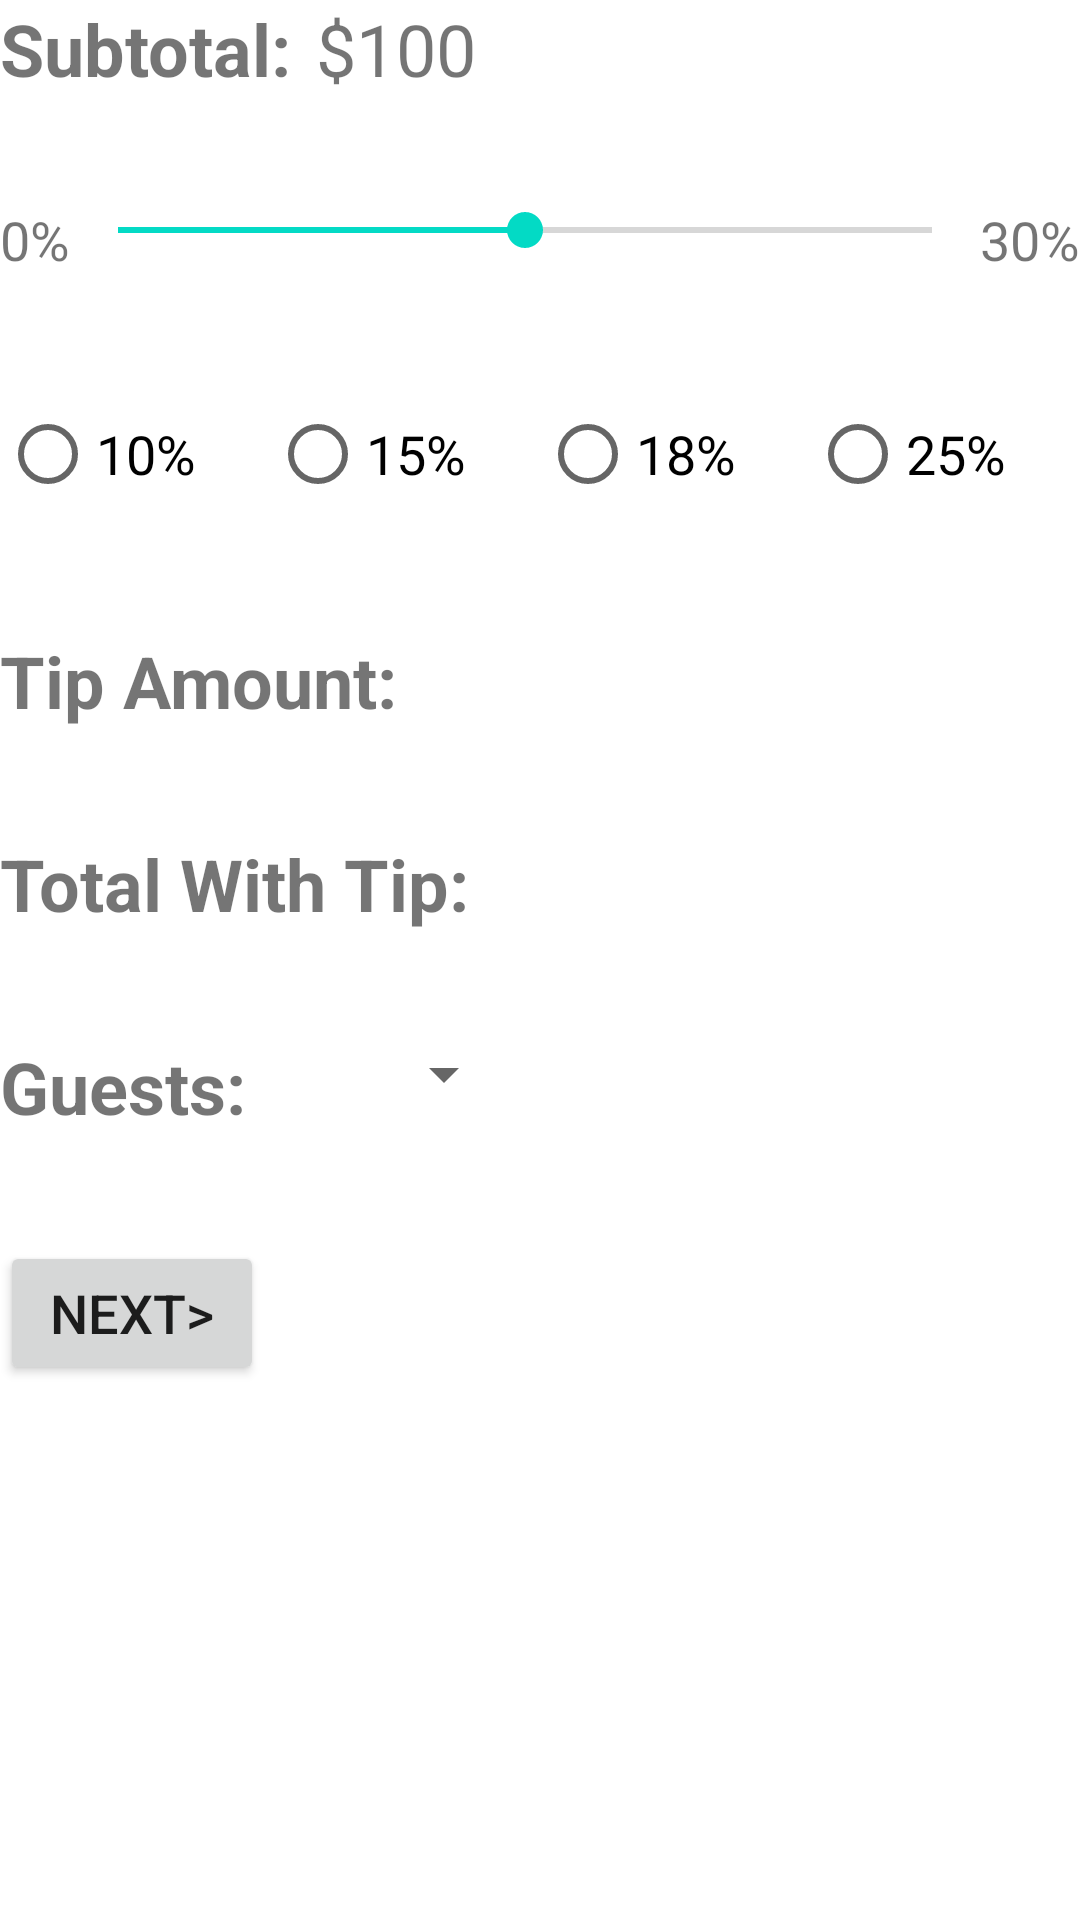

Produce the Android XML layout that renders to this screen, including the resource entries it uses.
<!-- AndroidManifest.xml: application theme Theme.UserInterfaceLab -->
<!-- res/layout/activity_main.xml -->
<?xml version="1.0" encoding="utf-8"?>
<LinearLayout xmlns:android="http://schemas.android.com/apk/res/android"
    android:layout_width="match_parent"
    android:layout_height="match_parent"
    android:orientation="vertical"
    android:layout_margin="8dp">

    <LinearLayout
        android:layout_width="wrap_content"
        android:layout_height="wrap_content"
        android:layout_weight="1">

        <TextView
            android:id="@+id/textView"
            android:layout_width="wrap_content"
            android:layout_height="wrap_content"
            android:text="Subtotal:"
            android:textSize="24sp"
            android:textStyle="bold" />

        <TextView
            android:id="@+id/subtotal_text"
            android:layout_width="wrap_content"
            android:layout_height="wrap_content"
            android:layout_marginLeft="8dp"
            android:text="$100"
            android:textSize="24sp" />
    </LinearLayout>

    <LinearLayout
        android:layout_width="match_parent"
        android:layout_height="wrap_content"
        android:orientation="horizontal"
        android:layout_weight="1">

        <TextView
            android:layout_width="wrap_content"
            android:layout_height="wrap_content"
            android:text="0%"
            android:textSize="18sp" />

        <SeekBar
            android:id="@+id/seekbar"
            android:layout_width="wrap_content"
            android:layout_height="wrap_content"
            android:layout_weight="1"
            android:max="30"
            android:progress="15"/>

        <TextView
            android:layout_width="wrap_content"
            android:layout_height="wrap_content"
            android:text="30%"
            android:textAlignment="textStart"
            android:textSize="18sp" />

    </LinearLayout>

    <LinearLayout
        android:layout_width="match_parent"
        android:layout_height="wrap_content"
        android:orientation="horizontal"
        android:layout_weight="1">

    <RadioGroup
        android:layout_width="match_parent"
        android:layout_height="wrap_content"
        android:orientation="horizontal"
        android:id="@+id/radioGroup">

        <RadioButton
            android:id="@+id/button1"
            android:layout_width="wrap_content"
            android:layout_height="wrap_content"
            android:text="10%"
            android:textSize="18sp"
            android:layout_weight="1">

        </RadioButton>
        <RadioButton
            android:id="@+id/button2"
            android:layout_width="wrap_content"
            android:layout_height="wrap_content"
            android:text="15%"
            android:textSize="18sp"
            android:layout_weight="1">

        </RadioButton>
        <RadioButton
            android:id="@+id/button3"
            android:layout_width="wrap_content"
            android:layout_height="wrap_content"
            android:text="18%"
            android:textSize="18sp"
            android:layout_weight="1">

        </RadioButton>
        <RadioButton
            android:id="@+id/button4"
            android:layout_width="wrap_content"
            android:layout_height="wrap_content"
            android:text="25%"
            android:textSize="18sp"
            android:layout_weight="1">

        </RadioButton>

    </RadioGroup>

</LinearLayout>
    <LinearLayout
        android:layout_width="wrap_content"
        android:layout_height="wrap_content"
        android:orientation="horizontal"
        android:layout_weight="1">

        <TextView
            android:layout_width="wrap_content"
            android:layout_height="wrap_content"
            android:text="Tip Amount:"
            android:textSize="24sp"
            android:textStyle="bold" />

        <TextView
            android:id="@+id/tip_amount"
            android:layout_width="wrap_content"
            android:layout_height="wrap_content"
            android:textSize="24sp" />

    </LinearLayout>

    <LinearLayout
        android:layout_width="match_parent"
        android:layout_height="wrap_content"
        android:orientation="horizontal"
        android:layout_weight="1">

        <TextView
            android:layout_width="wrap_content"
            android:layout_height="wrap_content"
            android:text="Total With Tip:"
            android:textSize="24sp"
            android:textStyle="bold" />

        <TextView
            android:id="@+id/total"
            android:layout_width="wrap_content"
            android:layout_height="wrap_content"
            android:textSize="24sp" />

    </LinearLayout>
    <LinearLayout
        android:layout_width="match_parent"
        android:layout_height="wrap_content"
        android:orientation="horizontal"
        android:layout_weight="1">

        <TextView
            android:layout_width="wrap_content"
            android:layout_height="wrap_content"
            android:text="Guests:"
            android:textSize="24sp"
            android:textStyle="bold" />

        <Spinner
            android:id="@+id/spinner"
            android:layout_width="90dp"
            android:layout_height="wrap_content">

        </Spinner>

    </LinearLayout>

    <LinearLayout
        android:layout_height="wrap_content"
        android:layout_width="match_parent"
        android:layout_weight="5">

        <Button
            android:id="@+id/next_button"
            android:layout_width="wrap_content"
            android:layout_height="wrap_content"
            android:text="Next>"
            android:textSize="18sp">

        </Button>

    </LinearLayout>

</LinearLayout>
<!-- resources referenced by this layout -->
<resources>
  <style name="Theme.UserInterfaceLab" parent="Theme.MaterialComponents.DayNight.DarkActionBar">
          
          <item name="colorPrimary">@color/purple_500</item>
          <item name="colorPrimaryVariant">@color/purple_700</item>
          <item name="colorOnPrimary">@color/white</item>
          
          <item name="colorSecondary">@color/teal_200</item>
          <item name="colorSecondaryVariant">@color/teal_700</item>
          <item name="colorOnSecondary">@color/black</item>
          
          <item name="android:statusBarColor" tools:targetApi="l">?attr/colorPrimaryVariant</item>
          
      </style>
  <!-- not gathered from this repository: default colours our renderer supplied (Android Studio template values) -->
  <color name="purple_500">#FF6200EE</color>
  <color name="purple_700">#FF3700B3</color>
  <color name="teal_200">#FF03DAC5</color>
  <color name="teal_700">#FF018786</color>
  <color name="black">#FF000000</color>
  <color name="white">#FFFFFFFF</color>
</resources>
